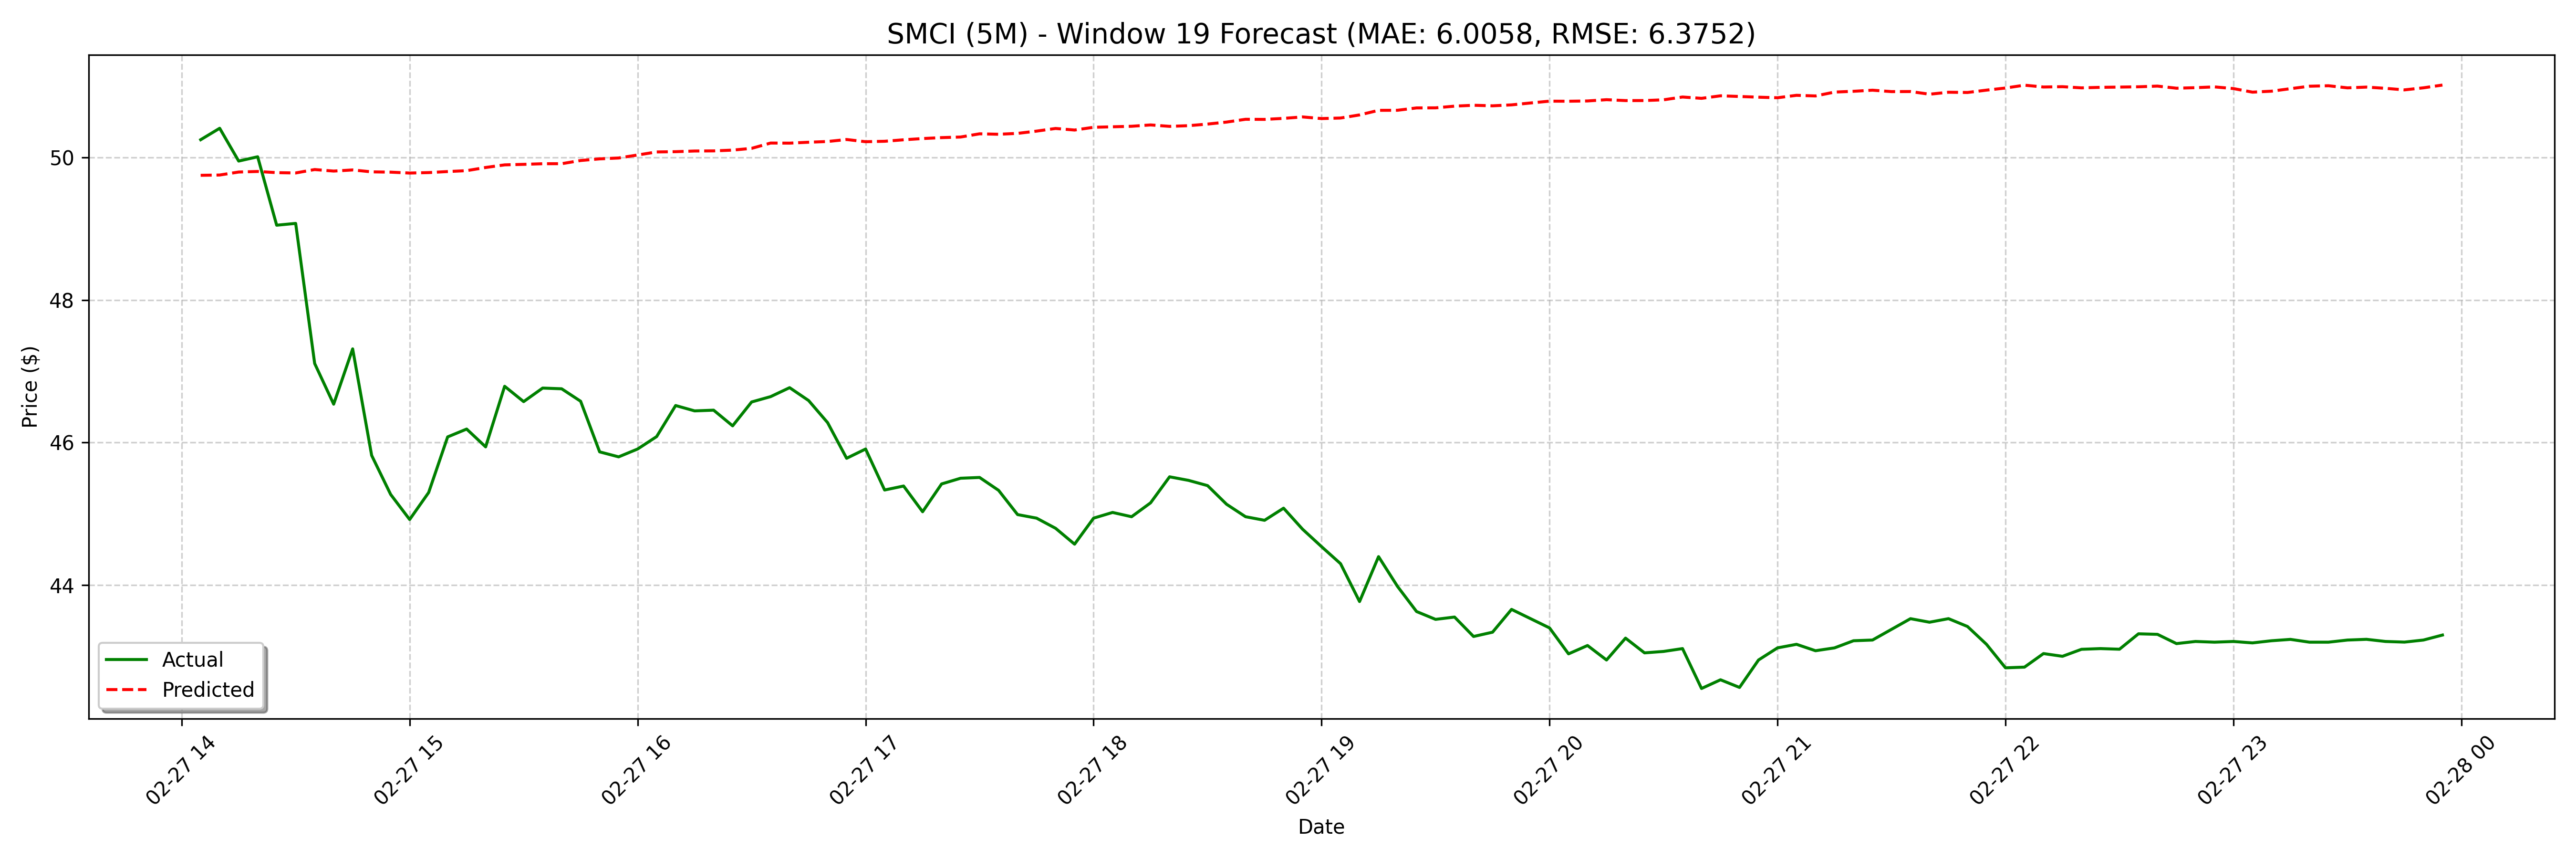

The file beside this chart, header and first rows:
date, actual, forecast
2025-02-27 14:05:00, 50.25, 49.75
2025-02-27 14:10:00, 50.41, 49.75
2025-02-27 14:15:00, 49.95, 49.8
2025-02-27 14:20:00, 50.01, 49.8
2025-02-27 14:25:00, 49.05, 49.79
2025-02-27 14:30:00, 49.08, 49.78
2025-02-27 14:35:00, 47.11, 49.83
2025-02-27 14:40:00, 46.54, 49.81
2025-02-27 14:45:00, 47.31, 49.83
2025-02-27 14:50:00, 45.82, 49.8
2025-02-27 14:55:00, 45.27, 49.79
2025-02-27 15:00:00, 44.92, 49.78
2025-02-27 15:05:00, 45.3, 49.79
2025-02-27 15:10:00, 46.08, 49.8
2025-02-27 15:15:00, 46.19, 49.82
2025-02-27 15:20:00, 45.94, 49.86
2025-02-27 15:25:00, 46.79, 49.9
2025-02-27 15:30:00, 46.58, 49.9
2025-02-27 15:35:00, 46.76, 49.91
2025-02-27 15:40:00, 46.76, 49.91
2025-02-27 15:45:00, 46.58, 49.96
2025-02-27 15:50:00, 45.87, 49.98
2025-02-27 15:55:00, 45.8, 49.99
2025-02-27 16:00:00, 45.91, 50.04
2025-02-27 16:05:00, 46.08, 50.08
2025-02-27 16:10:00, 46.52, 50.08
2025-02-27 16:15:00, 46.44, 50.09
2025-02-27 16:20:00, 46.46, 50.09
2025-02-27 16:25:00, 46.24, 50.1
2025-02-27 16:30:00, 46.57, 50.13
2025-02-27 16:35:00, 46.65, 50.2
2025-02-27 16:40:00, 46.77, 50.2
2025-02-27 16:45:00, 46.59, 50.21
2025-02-27 16:50:00, 46.28, 50.22
2025-02-27 16:55:00, 45.78, 50.25
2025-02-27 17:00:00, 45.91, 50.22
2025-02-27 17:05:00, 45.33, 50.23
2025-02-27 17:10:00, 45.39, 50.25
2025-02-27 17:15:00, 45.03, 50.27
2025-02-27 17:20:00, 45.42, 50.28
2025-02-27 17:25:00, 45.5, 50.29
2025-02-27 17:30:00, 45.51, 50.33
2025-02-27 17:35:00, 45.33, 50.33
2025-02-27 17:40:00, 44.99, 50.34
2025-02-27 17:45:00, 44.94, 50.37
2025-02-27 17:50:00, 44.8, 50.41
2025-02-27 17:55:00, 44.57, 50.39
2025-02-27 18:00:00, 44.94, 50.42
2025-02-27 18:05:00, 45.02, 50.43
2025-02-27 18:10:00, 44.96, 50.44
2025-02-27 18:15:00, 45.15, 50.46
2025-02-27 18:20:00, 45.52, 50.44
2025-02-27 18:25:00, 45.47, 50.45
2025-02-27 18:30:00, 45.4, 50.47
2025-02-27 18:35:00, 45.13, 50.5
2025-02-27 18:40:00, 44.96, 50.54
2025-02-27 18:45:00, 44.91, 50.53
2025-02-27 18:50:00, 45.08, 50.55
2025-02-27 18:55:00, 44.78, 50.57
2025-02-27 19:00:00, 44.54, 50.55
... 68 more rows
